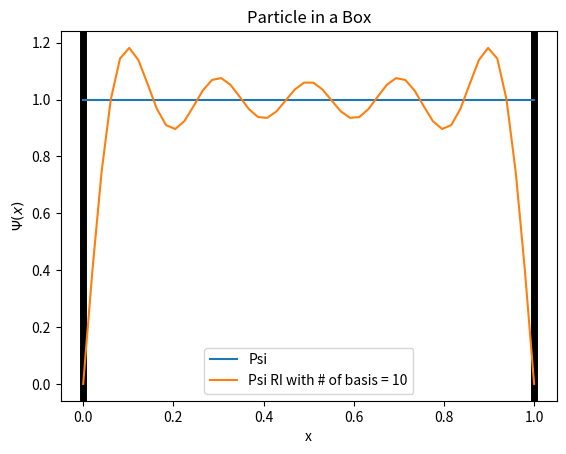

This chart was generated by the following Python code:
#!/usr/bin/env python
#
# Author: Seunghoon Lee (seunghoonlee@snu.ac.kr)
#

'''
Demonstration of resolution of identity using an eigenfunction set
of time independent Schrodinger equation for a particle in an one-dimensional box
'''

import numpy as np
from scipy import integrate
import matplotlib.pyplot as plt
import sys
sys.setrecursionlimit(10000)

def eigenfunction(n, L):
    return lambda x: np.sqrt(2. / L) * np.sin(n * np.pi * x / L)

def eigenvalue(n, m, L, hbar):
    return (n ** 2 * np.pi ** 2 * hbar ** 2) / (2. * m * L ** 2)

def innerproduct(x1, x2, bra, ket):
    integrand = lambda x: np.conj(bra(x)) * ket(x)
    result, _ = integrate.quad(integrand, x1, x2)
    return result

hbar = 1.0  # planck constant in atomic unit
L = 1.0     # size of box
m = 1.0     # mass of particle
n = 10     # number of eigenfunctions 

# Resolution of Identity
# |Psi> = \sum_n |psi_n> <psi_n|Psi> = \sum_n c_n * |psi_n>   
# where c_n = <psi_n|Psi>

Psi = lambda x: np.sqrt(1. / L) + x * 0

npt = 50
x = np.linspace(0, L, npt)

Psi_RI = np.zeros((npt))
for i in range(1, n+1):
    c_n = innerproduct(0, L, eigenfunction(i, L), Psi)
    Psi_RI_n = lambda x: c_n * eigenfunction(i, L)(x) 
    Psi_RI += Psi_RI_n(x)

plt.axvline(0, color='black', linewidth=5)   # L wall
plt.axvline(L, color='black', linewidth=5)   # R wall

plt.plot(x, Psi(x), label=f'Psi')
plt.plot(x, Psi_RI, label=f'Psi RI with # of basis = %d' % (n))

plt.xlabel('x')
plt.ylabel('$\\Psi(x)$')
plt.title('Particle in a Box')
plt.legend()
plt.show()

